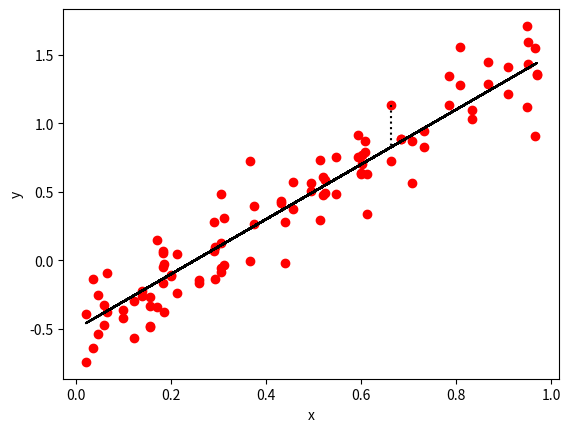

Source code (Python):
import numpy as np
import matplotlib.pyplot as plt
np.random.seed(42)
x = np.random.rand(50)
x = np.hstack( (x,x) )
y = 2*x - 0.5
noise = 0.2*np.random.normal(size=x.shape[0])
ym = y + noise
plt.plot(x,y,color='k')
r = np.array( [ [x[95],x[95]],[ym[95],y[95]] ] )
plt.plot(r[0,:],r[1,:], 'k:' )
plt.scatter(x,ym,color='r')
plt.xlabel('x')
plt.ylabel('y')
plt.show()# -*- coding: utf-8 -*-

